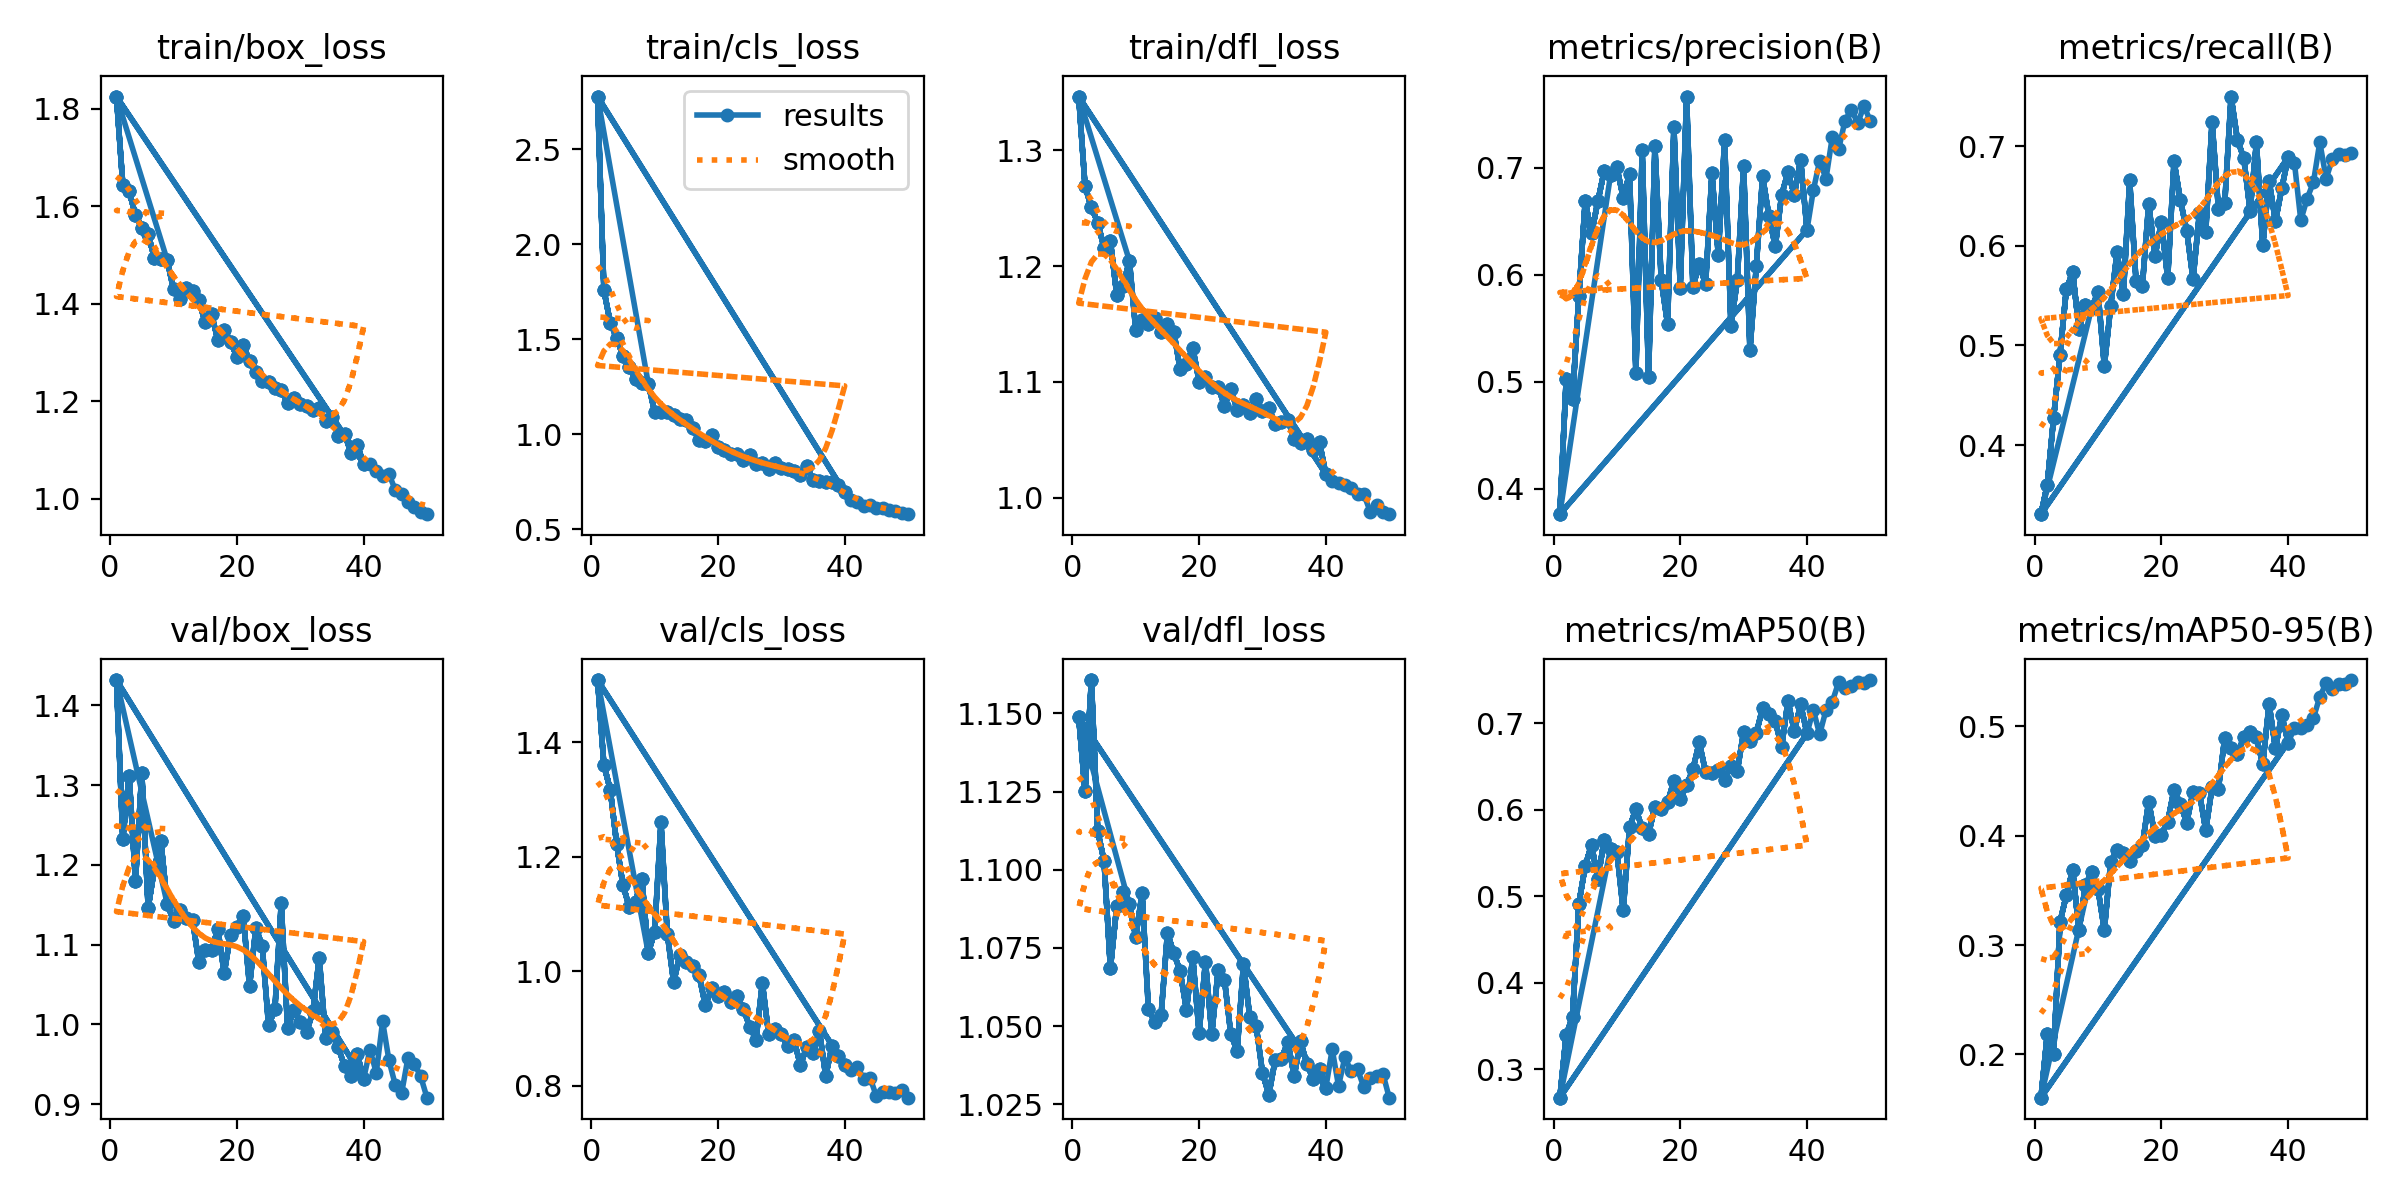

Values plotted in this chart, from the file beside it:
epoch, time, train/box_loss, train/cls_loss, train/dfl_loss, metrics/precision(B), metrics/recall(B), metrics/mAP50(B), metrics/mAP50-95(B), val/box_loss, val/cls_loss, val/dfl_loss, lr/pg0, lr/pg1, lr/pg2
1, 15.11, 1.825, 2.778, 1.346, 0.3762, 0.3307, 0.2671, 0.1604, 1.432, 1.509, 1.149, 0.0003315, 0.0003315, 0.0003315
2, 22.97, 1.644, 1.758, 1.269, 0.5024, 0.3604, 0.3394, 0.2186, 1.233, 1.36, 1.125, 0.0006516, 0.0006516, 0.0006516
3, 30.76, 1.631, 1.587, 1.251, 0.4843, 0.4276, 0.3608, 0.2003, 1.312, 1.317, 1.161, 0.0009586, 0.0009586, 0.0009586
4, 38.55, 1.581, 1.508, 1.238, 0.5799, 0.4905, 0.4912, 0.321, 1.18, 1.223, 1.112, 0.0009406, 0.0009406, 0.0009406
5, 46.37, 1.556, 1.414, 1.216, 0.6686, 0.5562, 0.5346, 0.3455, 1.316, 1.151, 1.103, 0.0009208, 0.0009208, 0.0009208
6, 54.24, 1.543, 1.355, 1.222, 0.6387, 0.5733, 0.5595, 0.3685, 1.146, 1.112, 1.069, 0.000901, 0.000901, 0.000901
7, 62.09, 1.493, 1.289, 1.175, 0.6688, 0.5165, 0.5195, 0.3134, 1.196, 1.121, 1.088, 0.0008812, 0.0008812, 0.0008812
8, 70.02, 1.491, 1.271, 1.183, 0.697, 0.5405, 0.5652, 0.3545, 1.23, 1.16, 1.093, 0.0008614, 0.0008614, 0.0008614
9, 77.89, 1.49, 1.267, 1.205, 0.6935, 0.5379, 0.5545, 0.3672, 1.151, 1.031, 1.089, 0.0008416, 0.0008416, 0.0008416
1, 10.35, 1.825, 2.778, 1.346, 0.3762, 0.3307, 0.2671, 0.1604, 1.432, 1.509, 1.149, 0.0003315, 0.0003315, 0.0003315
2, 18.23, 1.644, 1.758, 1.269, 0.5024, 0.3604, 0.3394, 0.2186, 1.233, 1.36, 1.125, 0.0006516, 0.0006516, 0.0006516
3, 26.05, 1.631, 1.587, 1.251, 0.4843, 0.4276, 0.3608, 0.2003, 1.312, 1.317, 1.161, 0.0009586, 0.0009586, 0.0009586
4, 33.79, 1.581, 1.508, 1.238, 0.5799, 0.4905, 0.4912, 0.321, 1.18, 1.223, 1.112, 0.0009406, 0.0009406, 0.0009406
5, 41.55, 1.556, 1.414, 1.216, 0.6686, 0.5562, 0.5346, 0.3455, 1.316, 1.151, 1.103, 0.0009208, 0.0009208, 0.0009208
6, 49.44, 1.543, 1.355, 1.222, 0.6387, 0.5733, 0.5595, 0.3685, 1.146, 1.112, 1.069, 0.000901, 0.000901, 0.000901
7, 59.29, 1.493, 1.289, 1.175, 0.6688, 0.5165, 0.5195, 0.3134, 1.196, 1.121, 1.088, 0.0008812, 0.0008812, 0.0008812
8, 72.92, 1.491, 1.271, 1.183, 0.697, 0.5405, 0.5652, 0.3545, 1.23, 1.16, 1.093, 0.0008614, 0.0008614, 0.0008614
9, 86.5, 1.49, 1.267, 1.205, 0.6935, 0.5379, 0.5545, 0.3672, 1.151, 1.031, 1.089, 0.0008416, 0.0008416, 0.0008416
10, 100.1, 1.429, 1.117, 1.145, 0.7005, 0.5534, 0.5514, 0.3512, 1.13, 1.069, 1.078, 0.0008218, 0.0008218, 0.0008218
11, 113.7, 1.409, 1.116, 1.154, 0.6722, 0.4795, 0.4836, 0.3138, 1.144, 1.26, 1.093, 0.000802, 0.000802, 0.000802
12, 127.4, 1.432, 1.117, 1.15, 0.6946, 0.5393, 0.5796, 0.3757, 1.134, 1.066, 1.055, 0.0007822, 0.0007822, 0.0007822
13, 141.1, 1.427, 1.1, 1.155, 0.5081, 0.5936, 0.6007, 0.3873, 1.131, 0.9805, 1.051, 0.0007624, 0.0007624, 0.0007624
14, 154.8, 1.407, 1.078, 1.143, 0.7164, 0.5511, 0.5783, 0.3844, 1.078, 1.029, 1.054, 0.0007426, 0.0007426, 0.0007426
15, 168.4, 1.362, 1.077, 1.15, 0.5042, 0.6655, 0.5714, 0.3767, 1.093, 1.015, 1.08, 0.0007228, 0.0007228, 0.0007228
16, 182, 1.379, 1.031, 1.144, 0.7205, 0.565, 0.6036, 0.3857, 1.094, 1.009, 1.073, 0.000703, 0.000703, 0.000703
17, 195.7, 1.325, 0.9719, 1.111, 0.5948, 0.5594, 0.601, 0.3914, 1.119, 0.9934, 1.068, 0.0006832, 0.0006832, 0.0006832
18, 209.5, 1.347, 0.9656, 1.116, 0.554, 0.6419, 0.6083, 0.4312, 1.064, 0.9402, 1.055, 0.0006634, 0.0006634, 0.0006634
19, 223.2, 1.322, 0.9942, 1.13, 0.7386, 0.5897, 0.6334, 0.3994, 1.113, 0.9697, 1.072, 0.0006436, 0.0006436, 0.0006436
20, 235.6, 1.291, 0.9335, 1.1, 0.5879, 0.6238, 0.6117, 0.4011, 1.122, 0.9574, 1.048, 0.0006238, 0.0006238, 0.0006238
21, 250.9, 1.316, 0.9159, 1.104, 0.7667, 0.5673, 0.6282, 0.4129, 1.136, 0.9628, 1.071, 0.000604, 0.000604, 0.000604
22, 269, 1.283, 0.898, 1.096, 0.5887, 0.6846, 0.6466, 0.4423, 1.048, 0.9457, 1.048, 0.0005842, 0.0005842, 0.0005842
23, 287.1, 1.26, 0.8968, 1.096, 0.6101, 0.6458, 0.6777, 0.4291, 1.121, 0.9568, 1.068, 0.0005644, 0.0005644, 0.0005644
24, 305.6, 1.242, 0.8645, 1.08, 0.591, 0.6152, 0.6435, 0.412, 1.099, 0.9341, 1.065, 0.0005446, 0.0005446, 0.0005446
25, 322.7, 1.239, 0.8905, 1.094, 0.6951, 0.5663, 0.6428, 0.4403, 0.9987, 0.9029, 1.047, 0.0005248, 0.0005248, 0.0005248
26, 330.5, 1.226, 0.8415, 1.076, 0.6186, 0.6327, 0.6463, 0.4393, 1.019, 0.8803, 1.042, 0.000505, 0.000505, 0.000505
27, 344.4, 1.222, 0.8481, 1.08, 0.726, 0.6138, 0.6345, 0.4053, 1.152, 0.9791, 1.07, 0.0004852, 0.0004852, 0.0004852
28, 354.9, 1.196, 0.8174, 1.073, 0.5525, 0.7244, 0.6503, 0.4442, 0.9956, 0.8895, 1.053, 0.0004654, 0.0004654, 0.0004654
29, 363, 1.207, 0.8489, 1.085, 0.5949, 0.6372, 0.6445, 0.4428, 1.018, 0.8986, 1.05, 0.0004456, 0.0004456, 0.0004456
30, 370.9, 1.194, 0.8239, 1.075, 0.7016, 0.6425, 0.6896, 0.4898, 1.003, 0.8895, 1.035, 0.0004258, 0.0004258, 0.0004258
31, 378.9, 1.19, 0.8187, 1.077, 0.5294, 0.7497, 0.6795, 0.4799, 0.9902, 0.8693, 1.028, 0.000406, 0.000406, 0.000406
32, 386.8, 1.181, 0.8056, 1.064, 0.608, 0.7065, 0.6881, 0.4745, 1.016, 0.8798, 1.039, 0.0003862, 0.0003862, 0.0003862
33, 394.6, 1.187, 0.7873, 1.065, 0.692, 0.688, 0.7177, 0.4902, 1.083, 0.8356, 1.04, 0.0003664, 0.0003664, 0.0003664
34, 402.4, 1.16, 0.832, 1.067, 0.655, 0.6351, 0.7106, 0.495, 0.9834, 0.8674, 1.045, 0.0003466, 0.0003466, 0.0003466
35, 410.3, 1.168, 0.7611, 1.051, 0.6265, 0.7036, 0.7021, 0.4899, 0.9899, 0.8568, 1.034, 0.0003268, 0.0003268, 0.0003268
36, 418.1, 1.13, 0.7529, 1.047, 0.6748, 0.6003, 0.6726, 0.4654, 0.9711, 0.8958, 1.045, 0.000307, 0.000307, 0.000307
37, 425.9, 1.133, 0.7475, 1.051, 0.696, 0.6652, 0.7254, 0.5205, 0.9475, 0.8166, 1.038, 0.0002872, 0.0002872, 0.0002872
38, 433.7, 1.094, 0.7466, 1.041, 0.6749, 0.6245, 0.6907, 0.4801, 0.9353, 0.8696, 1.033, 0.0002674, 0.0002674, 0.0002674
39, 441.4, 1.11, 0.7338, 1.048, 0.7076, 0.6576, 0.7216, 0.5101, 0.963, 0.8516, 1.036, 0.0002476, 0.0002476, 0.0002476
40, 449.2, 1.072, 0.6937, 1.02, 0.6421, 0.6886, 0.688, 0.4853, 0.9315, 0.8361, 1.03, 0.0002278, 0.0002278, 0.0002278
1, 14.4, 1.825, 2.778, 1.346, 0.3762, 0.3307, 0.2671, 0.1604, 1.432, 1.509, 1.149, 0.0003315, 0.0003315, 0.0003315
2, 28.04, 1.644, 1.758, 1.269, 0.5024, 0.3604, 0.3394, 0.2186, 1.233, 1.36, 1.125, 0.0006516, 0.0006516, 0.0006516
3, 41.59, 1.631, 1.587, 1.251, 0.4843, 0.4276, 0.3608, 0.2003, 1.312, 1.317, 1.161, 0.0009586, 0.0009586, 0.0009586
4, 55.09, 1.581, 1.508, 1.238, 0.5799, 0.4905, 0.4912, 0.321, 1.18, 1.223, 1.112, 0.0009406, 0.0009406, 0.0009406
5, 68.56, 1.556, 1.414, 1.216, 0.6686, 0.5562, 0.5346, 0.3455, 1.316, 1.151, 1.103, 0.0009208, 0.0009208, 0.0009208
6, 82.13, 1.543, 1.355, 1.222, 0.6387, 0.5733, 0.5595, 0.3685, 1.146, 1.112, 1.069, 0.000901, 0.000901, 0.000901
7, 95.7, 1.493, 1.289, 1.175, 0.6688, 0.5165, 0.5195, 0.3134, 1.196, 1.121, 1.088, 0.0008812, 0.0008812, 0.0008812
8, 109.3, 1.491, 1.271, 1.183, 0.697, 0.5405, 0.5652, 0.3545, 1.23, 1.16, 1.093, 0.0008614, 0.0008614, 0.0008614
9, 123, 1.49, 1.267, 1.205, 0.6935, 0.5379, 0.5545, 0.3672, 1.151, 1.031, 1.089, 0.0008416, 0.0008416, 0.0008416
10, 136.6, 1.429, 1.117, 1.145, 0.7005, 0.5534, 0.5514, 0.3512, 1.13, 1.069, 1.078, 0.0008218, 0.0008218, 0.0008218
11, 150.2, 1.409, 1.116, 1.154, 0.6722, 0.4795, 0.4836, 0.3138, 1.144, 1.26, 1.093, 0.000802, 0.000802, 0.000802
... 127 more rows
